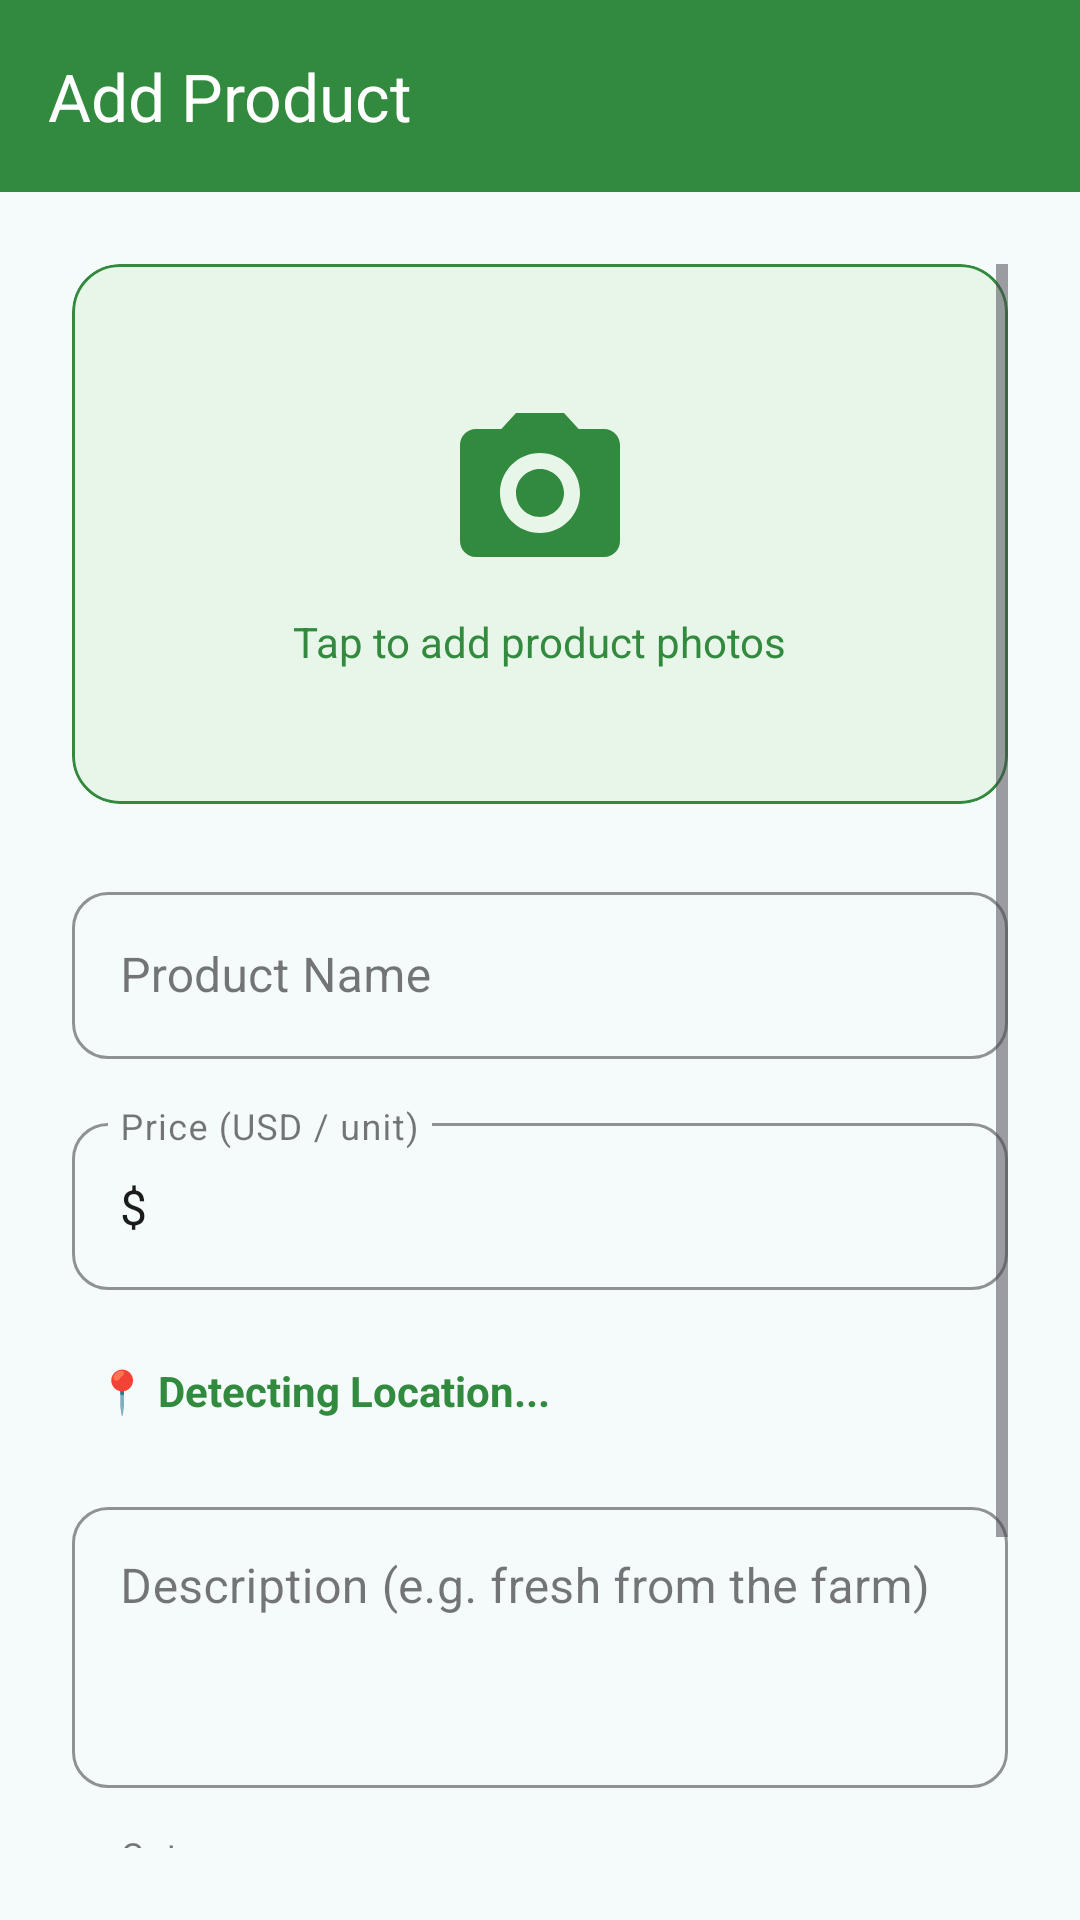

This screen was rendered from an Android layout file. Write that file and the resources it references.
<!-- AndroidManifest.xml: application theme Theme.Farmer2Market -->
<!-- res/layout/fragment_add_product.xml -->
<?xml version="1.0" encoding="utf-8"?>
<androidx.coordinatorlayout.widget.CoordinatorLayout xmlns:android="http://schemas.android.com/apk/res/android"
    xmlns:app="http://schemas.android.com/apk/res-auto"
    android:layout_width="match_parent"
    android:layout_height="match_parent"
    android:background="@color/background">

    <com.google.android.material.appbar.AppBarLayout
        android:layout_width="match_parent"
        android:layout_height="wrap_content"
        android:background="@color/primary"
        app:elevation="0dp">

        <com.google.android.material.appbar.MaterialToolbar
            android:id="@+id/topAppBar"
            android:layout_width="match_parent"
            android:layout_height="?attr/actionBarSize"
            android:background="@color/primary"
            app:title="Add Product"
            app:titleTextColor="@color/white"
            app:navigationIcon="@drawable/ic_back_arrow" />
    </com.google.android.material.appbar.AppBarLayout>

    <ScrollView
        android:layout_width="match_parent"
        android:layout_height="match_parent"
        app:layout_behavior="@string/appbar_scrolling_view_behavior"
        android:padding="24dp">

        <LinearLayout
            android:layout_width="match_parent"
            android:layout_height="wrap_content"
            android:orientation="vertical">

            <com.google.android.material.card.MaterialCardView
                android:id="@+id/cardAddPhoto"
                android:layout_width="match_parent"
                android:layout_height="180dp"
                app:cardBackgroundColor="@color/surface_light_green"
                app:strokeColor="@color/primary"
                app:strokeWidth="1dp"
                app:cardCornerRadius="16dp"
                app:cardElevation="0dp"
                android:layout_marginBottom="24dp">

                <FrameLayout
                    android:layout_width="match_parent"
                    android:layout_height="match_parent">
                    
                    <ImageView
                        android:id="@+id/ivProductPreview"
                        android:layout_width="match_parent"
                        android:layout_height="match_parent"
                        android:scaleType="centerCrop"
                        android:visibility="gone" />

                    <LinearLayout
                        android:id="@+id/llPhotoPlaceholder"
                        android:layout_width="match_parent"
                        android:layout_height="match_parent"
                        android:gravity="center"
                        android:orientation="vertical">

                        <ImageView
                            android:layout_width="64dp"
                            android:layout_height="64dp"
                            android:src="@drawable/ic_camera"
                            app:tint="@color/primary" />

                        <TextView
                            android:layout_width="wrap_content"
                            android:layout_height="wrap_content"
                            android:text="Tap to add product photos"
                            android:textColor="@color/primary"
                            android:textSize="14sp"
                            android:layout_marginTop="8dp" />
                    </LinearLayout>
                </FrameLayout>
            </com.google.android.material.card.MaterialCardView>

            <com.google.android.material.textfield.TextInputLayout
                style="@style/Widget.MaterialComponents.TextInputLayout.OutlinedBox"
                android:layout_width="match_parent"
                android:layout_height="wrap_content"
                android:hint="Product Name"
                app:boxStrokeColor="@color/primary"
                app:hintTextColor="@color/primary"
                app:boxCornerRadiusTopStart="12dp"
                app:boxCornerRadiusTopEnd="12dp"
                app:boxCornerRadiusBottomStart="12dp"
                app:boxCornerRadiusBottomEnd="12dp"
                android:layout_marginBottom="16dp">

                <com.google.android.material.textfield.TextInputEditText
                    android:id="@+id/etProductName"
                    android:inputType="text"
                    android:textColor="@color/text_primary"
                    android:layout_width="match_parent"
                    android:layout_height="wrap_content"/>
            </com.google.android.material.textfield.TextInputLayout>

            <com.google.android.material.textfield.TextInputLayout
                style="@style/Widget.MaterialComponents.TextInputLayout.OutlinedBox"
                android:layout_width="match_parent"
                android:layout_height="wrap_content"
                android:hint="Price (USD / unit)"
                app:boxStrokeColor="@color/primary"
                app:hintTextColor="@color/primary"
                app:boxCornerRadiusTopStart="12dp"
                app:boxCornerRadiusTopEnd="12dp"
                app:boxCornerRadiusBottomStart="12dp"
                app:boxCornerRadiusBottomEnd="12dp"
                android:layout_marginBottom="16dp">

                <com.google.android.material.textfield.TextInputEditText
                    android:id="@+id/etPrice"
                    android:inputType="text"
                    android:text="$ "
                    android:textColor="@color/text_primary"
                    android:layout_width="match_parent"
                    android:layout_height="wrap_content"/>
            </com.google.android.material.textfield.TextInputLayout>


            <TextView
                android:id="@+id/tvAutoLocation"
                android:layout_width="match_parent"
                android:layout_height="wrap_content"
                android:text="📍 Detecting Location..."
                android:textColor="@color/primary"
                android:textStyle="bold"
                android:textSize="14sp"
                android:padding="8dp"
                android:background="@drawable/rounded_surface_bg"
                android:layout_marginBottom="16dp" />

            
            <com.google.android.material.textfield.TextInputLayout
                style="@style/Widget.MaterialComponents.TextInputLayout.OutlinedBox"
                android:layout_width="match_parent"
                android:layout_height="wrap_content"
                android:hint="Description (e.g. fresh from the farm)"
                app:boxStrokeColor="@color/primary"
                app:hintTextColor="@color/primary"
                app:boxCornerRadiusTopStart="12dp"
                app:boxCornerRadiusTopEnd="12dp"
                app:boxCornerRadiusBottomStart="12dp"
                app:boxCornerRadiusBottomEnd="12dp"
                android:layout_marginBottom="16dp">

                <com.google.android.material.textfield.TextInputEditText
                    android:id="@+id/etDescription"
                    android:inputType="textMultiLine"
                    android:gravity="top"
                    android:minLines="3"
                    android:textColor="@color/text_primary"
                    android:layout_width="match_parent"
                    android:layout_height="wrap_content"/>
            </com.google.android.material.textfield.TextInputLayout>

            <com.google.android.material.textfield.TextInputLayout
                style="@style/Widget.MaterialComponents.TextInputLayout.OutlinedBox.ExposedDropdownMenu"
                android:layout_width="match_parent"
                android:layout_height="wrap_content"
                android:hint="Category"
                app:boxStrokeColor="@color/primary"
                app:hintTextColor="@color/primary"
                app:boxCornerRadiusTopStart="12dp"
                app:boxCornerRadiusTopEnd="12dp"
                app:boxCornerRadiusBottomStart="12dp"
                app:boxCornerRadiusBottomEnd="12dp"
                android:layout_marginBottom="16dp">

                <AutoCompleteTextView
                    android:id="@+id/spCategory"
                    android:layout_width="match_parent"
                    android:layout_height="wrap_content"
                    android:inputType="none"
                    android:text="Vegetables"
                    android:textColor="@color/text_primary"/>
            </com.google.android.material.textfield.TextInputLayout>

            <com.google.android.material.button.MaterialButton
                android:id="@+id/btnPostProduct"
                android:layout_width="match_parent"
                android:layout_height="60dp"
                android:text="POST PRODUCT"
                android:textSize="16sp"
                android:textStyle="bold"
                android:layout_marginTop="32dp"
                android:backgroundTint="@color/primary"
                app:cornerRadius="30dp" />

        </LinearLayout>
    </ScrollView>
</androidx.coordinatorlayout.widget.CoordinatorLayout>
<!-- resources referenced by this layout -->
<resources>
  <color name="background">#F4FBFA</color>
  <color name="primary">#318A3D</color>
  <color name="surface_light_green">#E8F5E9</color>
  <color name="text_primary">#1a1b1a</color>
  <color name="white">#FFFFFFFF</color>
  <!-- drawable ic_camera (drawable) -->
  <vector xmlns:android="http://schemas.android.com/apk/res/android"
      android:width="24dp"
      android:height="24dp"
      android:viewportWidth="24.0"
      android:viewportHeight="24.0">
      <path
          android:fillColor="#FF000000"
          android:pathData="M9,2L7.17,4H4c-1.1,0 -2,0.9 -2,2v12c0,1.1 0.9,2 2,2h16c1.1,0 2,-0.9 2,-2V6c0,-1.1 -0.9,-2 -2,-2h-3.17L15,2H9zM12,17c-2.76,0 -5,-2.24 -5,-5s2.24,-5 5,-5 5,2.24 5,5 -2.24,5 -5,5zM12,9c-1.65,0 -3,1.35 -3,3s1.35,3 3,3 3,-1.35 3,-3 -1.35,-3 -3,-3z"/>
  </vector>
  <style name="Theme.Farmer2Market" parent="Base.Theme.Farmer2Market" />
  <style name="Base.Theme.Farmer2Market" parent="Theme.Material3.DayNight.NoActionBar">
          
          <item name="colorPrimary">@color/primary</item>
          <item name="colorPrimaryVariant">@color/primary_dark</item>
          <item name="colorSecondary">@color/colorAccent</item>
          <item name="android:windowBackground">@color/background</item>
          <item name="android:statusBarColor">@color/primary_dark</item>
      </style>
  <color name="primary_dark">#1B5E20</color>
  <color name="colorAccent">#8BC34A</color>
</resources>
